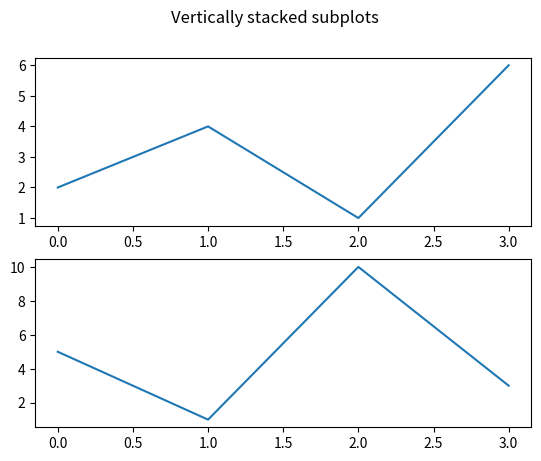

This chart was generated by the following Python code:
# multiple_plots2.py

import matplotlib.pyplot as plt

def multiple_plots():
    numbers = [2, 4, 1, 6]
    more_numbers = [5, 1, 10, 3]
    fig, axs = plt.subplots(2)
    fig.suptitle('Vertically stacked subplots')
    axs[0].plot(numbers)
    axs[1].plot(more_numbers)
    plt.show()

if __name__ == '__main__':
    multiple_plots()